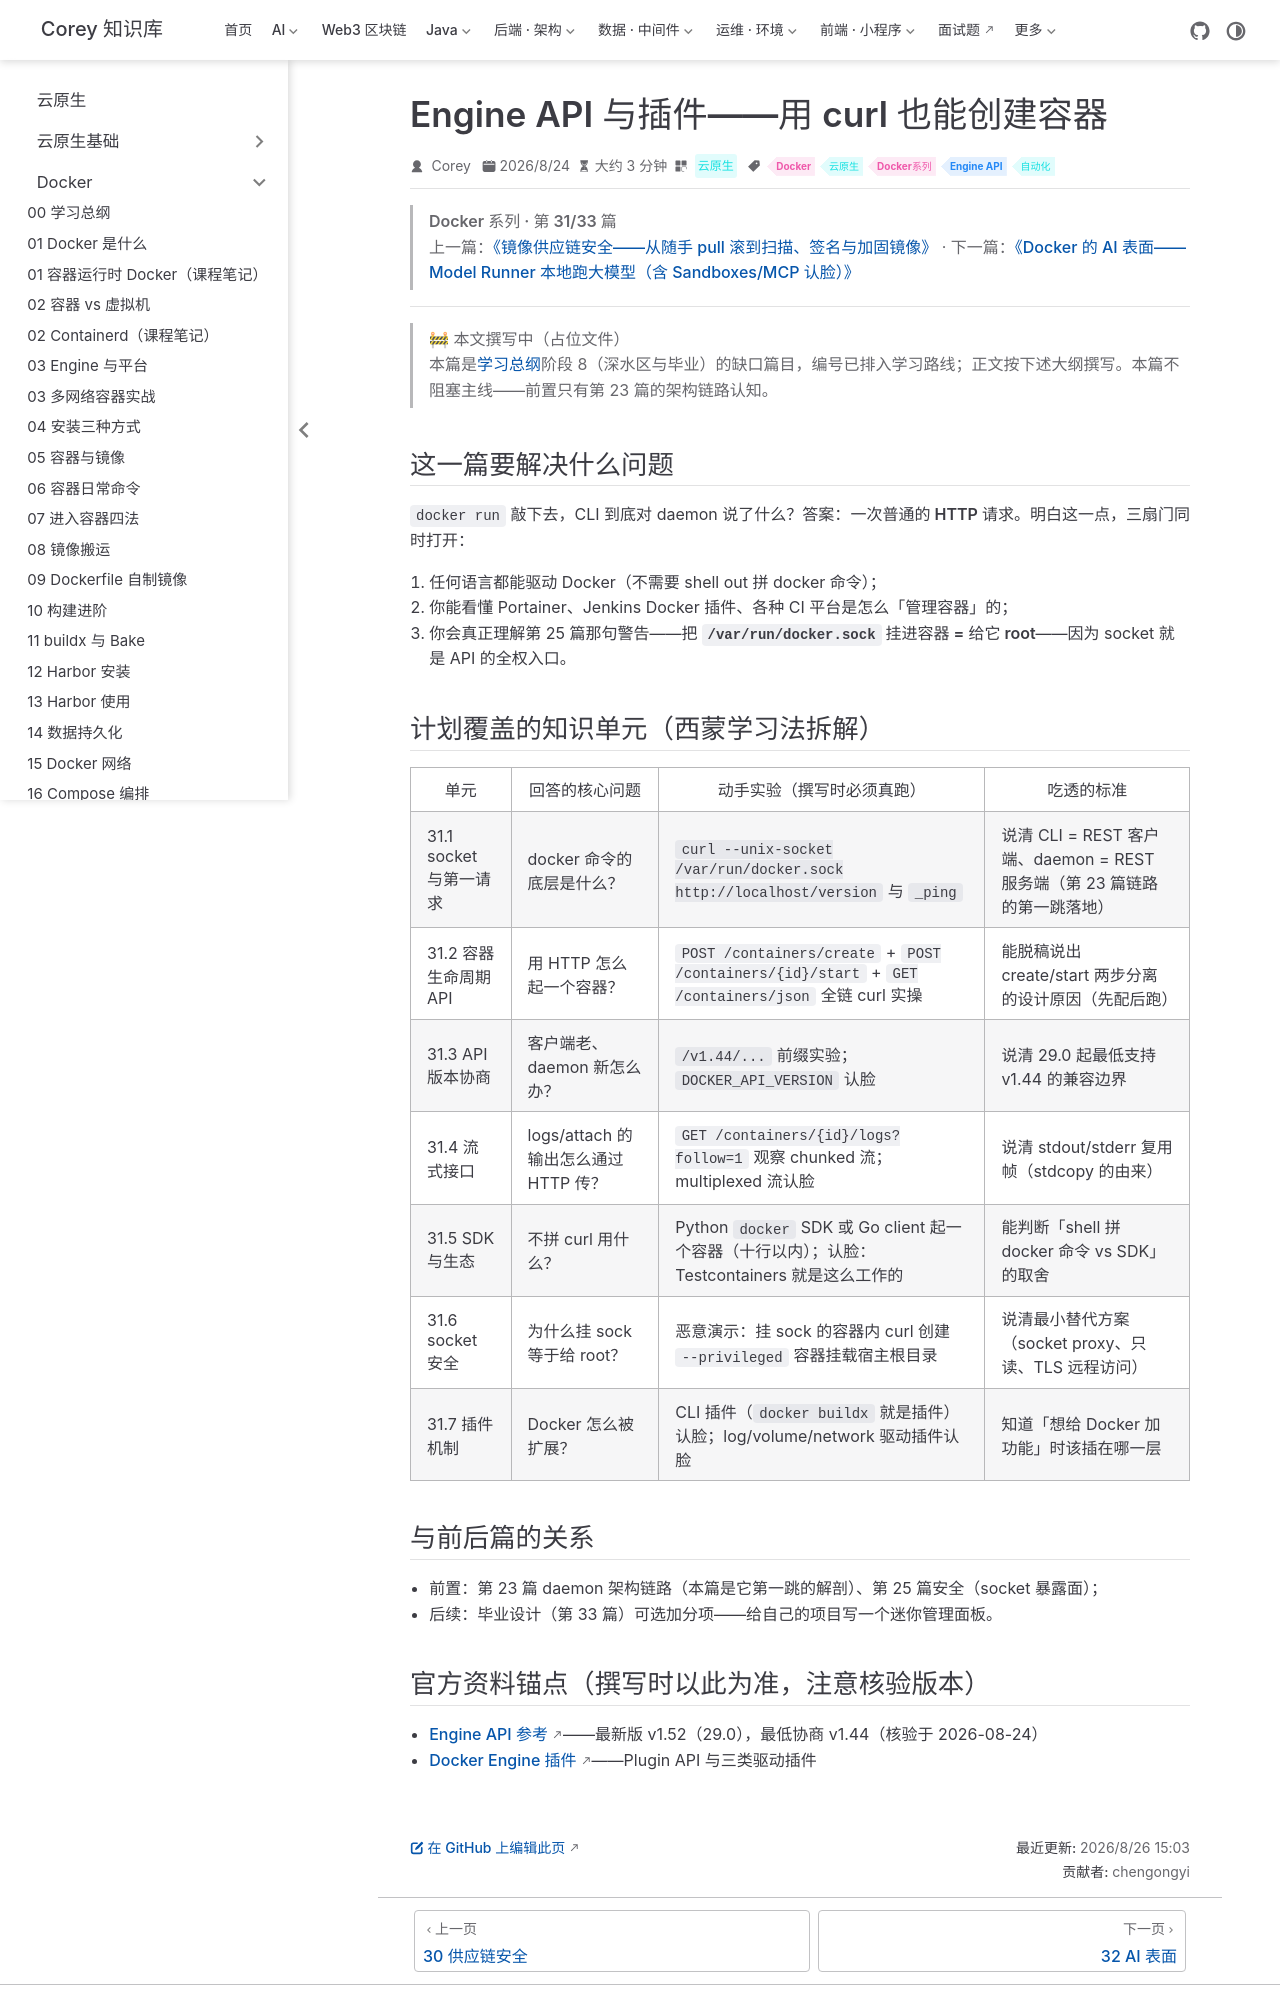

repository: code-corey/code-corey.github.io · page: 云原生/docker/docker-31-engine-api.html · generator: jekyll

---
title: Engine API 与插件——用 curl 也能创建容器
sidebarGroup: Docker 系列
shortTitle: 31 Engine API 与插件
order: 31
date: 2026-08-24T00:00:00.000Z
category: 云原生
tag:
  - Docker
  - 云原生
  - Docker系列
  - Engine API
  - 自动化
description: /var/run/docker.sock 背后的 REST API：curl 直接创建/启动容器、API 版本协商、SDK 认脸、docker.sock 挂进容器等于给 root 的安全边界、CLI 插件与日志/网络/卷插件机制——写自己容器平台的入场券。对应学习总纲阶段 8。
---

> **Docker 系列 · 第 31/33 篇**
> 上一篇：[《镜像供应链安全——从随手 pull 滚到扫描、签名与加固镜像》](/云原生/docker/docker-30-supply-chain) · 下一篇：[《Docker 的 AI 表面——Model Runner 本地跑大模型（含 Sandboxes/MCP 认脸）》](/云原生/docker/docker-32-ai-surface)

---

> 🚧 **本文撰写中（占位文件）**
> 本篇是[学习总纲](./docker-00-roadmap.md)阶段 8（深水区与毕业）的缺口篇目，编号已排入学习路线；正文按下述大纲撰写。**本篇不阻塞主线**——前置只有第 23 篇的架构链路认知。

## 这一篇要解决什么问题

`docker run` 敲下去，CLI 到底对 daemon 说了什么？答案：**一次普通的 HTTP 请求**。明白这一点，三扇门同时打开：

1. 任何语言都能驱动 Docker（不需要 shell out 拼 docker 命令）；
2. 你能看懂 Portainer、Jenkins Docker 插件、各种 CI 平台是怎么「管理容器」的；
3. 你会真正理解第 25 篇那句警告——**把 `/var/run/docker.sock` 挂进容器 = 给它 root**——因为 socket 就是 API 的全权入口。

## 计划覆盖的知识单元（西蒙学习法拆解）

| 单元 | 回答的核心问题 | 动手实验（撰写时必须真跑） | 吃透的标准 |
|------|----------------|--------------------------|------------|
| 31.1 socket 与第一请求 | docker 命令的底层是什么？ | `curl --unix-socket /var/run/docker.sock http://localhost/version` 与 `_ping` | 说清 CLI = REST 客户端、daemon = REST 服务端（第 23 篇链路的第一跳落地） |
| 31.2 容器生命周期 API | 用 HTTP 怎么起一个容器？ | `POST /containers/create` + `POST /containers/{id}/start` + `GET /containers/json` 全链 curl 实操 | 能脱稿说出 create/start 两步分离的设计原因（先配后跑） |
| 31.3 API 版本协商 | 客户端老、daemon 新怎么办？ | `/v1.44/...` 前缀实验；`DOCKER_API_VERSION` 认脸 | 说清 29.0 起最低支持 v1.44 的兼容边界 |
| 31.4 流式接口 | logs/attach 的输出怎么通过 HTTP 传？ | `GET /containers/{id}/logs?follow=1` 观察 chunked 流；multiplexed 流认脸 | 说清 stdout/stderr 复用帧（stdcopy 的由来） |
| 31.5 SDK 与生态 | 不拼 curl 用什么？ | Python `docker` SDK 或 Go client 起一个容器（十行以内）；认脸：Testcontainers 就是这么工作的 | 能判断「shell 拼 docker 命令 vs SDK」的取舍 |
| 31.6 socket 安全 | 为什么挂 sock 等于给 root？ | 恶意演示：挂 sock 的容器内 curl 创建 `--privileged` 容器挂载宿主根目录 | 说清最小替代方案（socket proxy、只读、TLS 远程访问） |
| 31.7 插件机制 | Docker 怎么被扩展？ | CLI 插件（`docker buildx` 就是插件）认脸；log/volume/network 驱动插件认脸 | 知道「想给 Docker 加功能」时该插在哪一层 |

## 与前后篇的关系

- 前置：第 23 篇 daemon 架构链路（本篇是它第一跳的解剖）、第 25 篇安全（socket 暴露面）；
- 后续：毕业设计（第 33 篇）可选加分项——给自己的项目写一个迷你管理面板。
